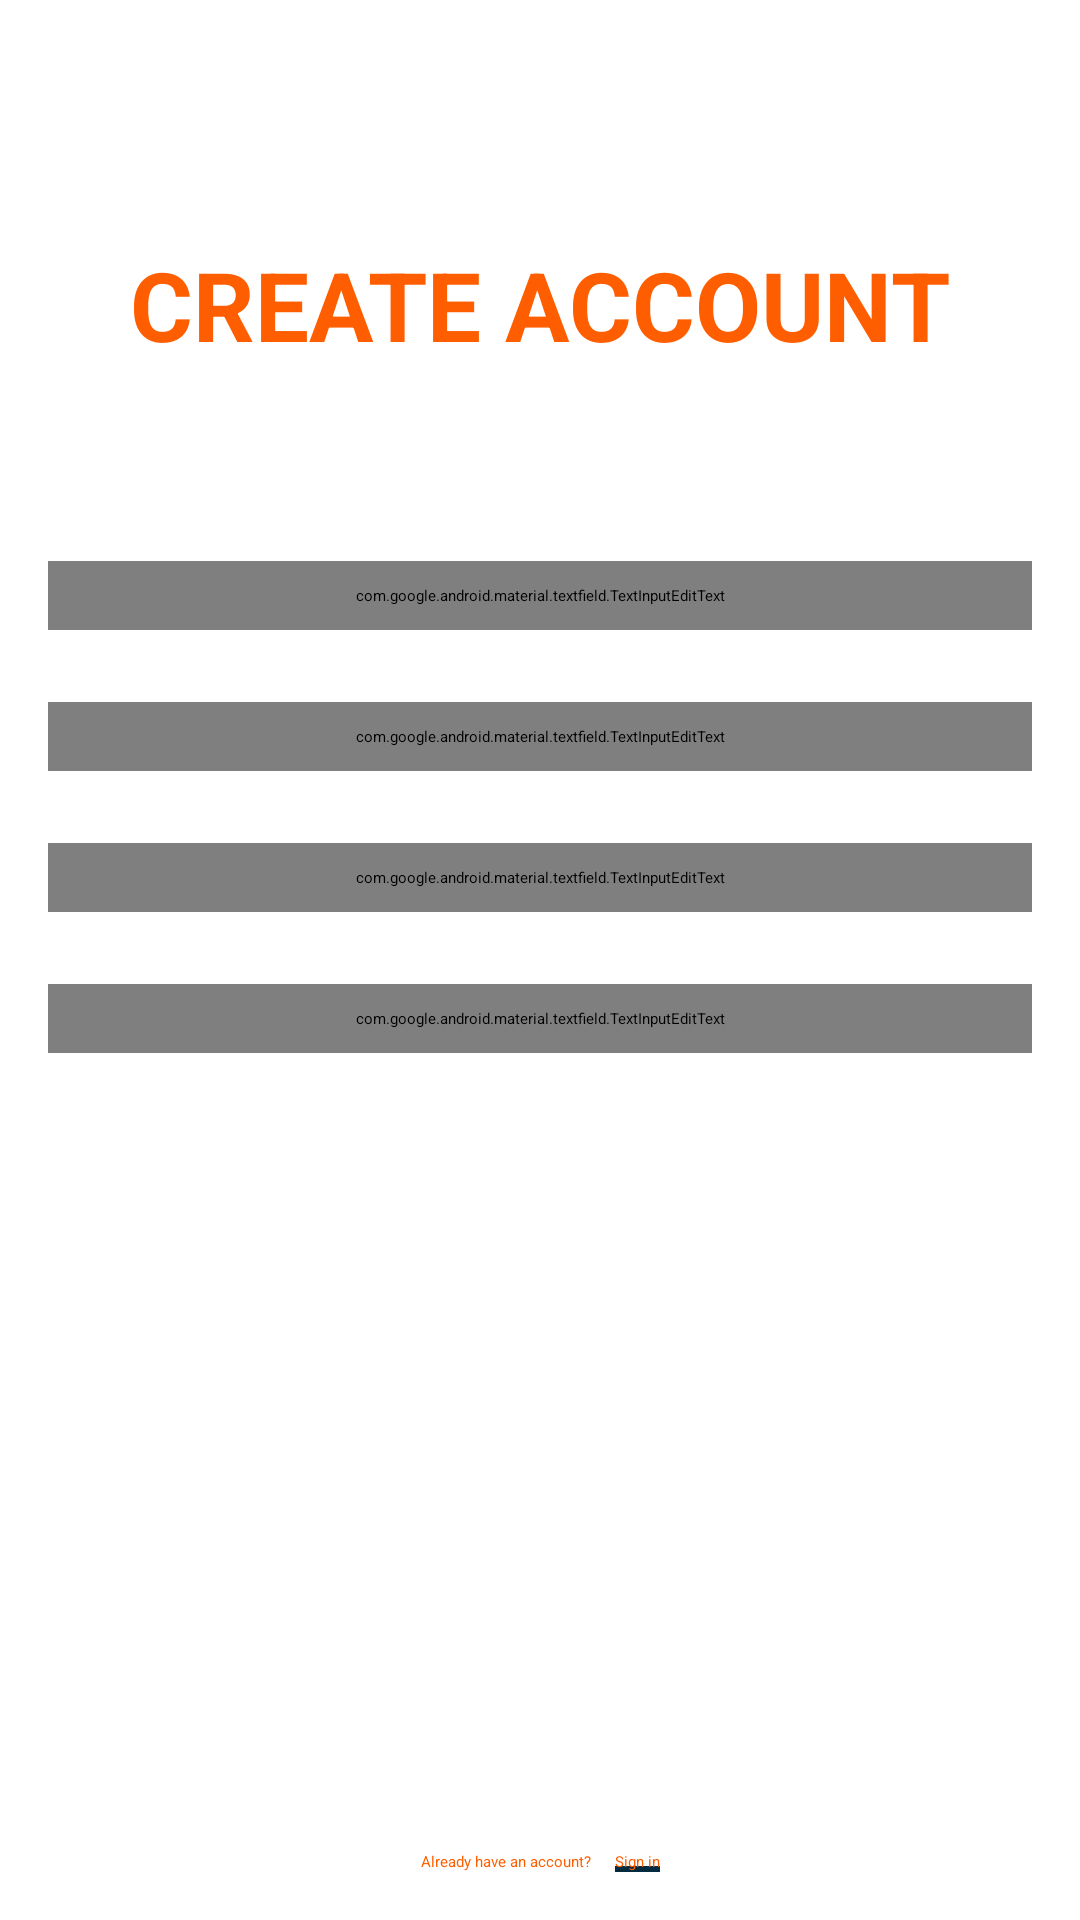

Android layout source for this screen:
<!-- AndroidManifest.xml: application theme Theme.AndroidIp -->
<!-- res/layout/activity_signup.xml -->
<?xml version="1.0" encoding="utf-8"?>
<androidx.constraintlayout.widget.ConstraintLayout xmlns:android="http://schemas.android.com/apk/res/android"
    xmlns:app="http://schemas.android.com/apk/res-auto"
    xmlns:tools="http://schemas.android.com/tools"
    android:layout_width="match_parent"
    android:layout_height="match_parent">



    <TextView
        android:id="@+id/tvSignUpTitle"
        android:layout_width="wrap_content"
        android:layout_height="wrap_content"
        android:layout_marginTop="80dp"
        android:text="CREATE ACCOUNT"
        android:textColor="@color/orange"
        android:textSize="32sp"
        android:textStyle="bold"
        app:layout_constraintEnd_toEndOf="parent"
        app:layout_constraintStart_toStartOf="parent"
        app:layout_constraintTop_toTopOf="parent" />

    <com.google.android.material.textfield.TextInputEditText
        android:id="@+id/tvSignUpName"
        android:layout_width="match_parent"
        android:layout_height="wrap_content"
        android:layout_marginStart="16dp"
        android:layout_marginTop="64dp"
        android:layout_marginEnd="16dp"
        android:height="40dp"
        android:background="@color/orange"
        android:hint="Enter your name"
        android:padding="8dp"
        android:textColor="@android:color/white"
        android:textColorHint="@color/white"
        android:visibility="visible"
        app:layout_constraintEnd_toEndOf="parent"
        app:layout_constraintStart_toStartOf="parent"
        app:layout_constraintTop_toBottomOf="@+id/tvSignUpTitle" />

    <com.google.android.material.textfield.TextInputEditText
        android:id="@+id/tvSignUpPassword"
        android:layout_width="match_parent"
        android:layout_height="wrap_content"
        android:layout_marginStart="16dp"
        android:layout_marginTop="24dp"
        android:layout_marginEnd="16dp"
        android:height="40dp"
        android:background="@color/orange"
        android:hint="Enter your password"
        android:inputType="textPassword"
        android:padding="8dp"
        android:textColorHint="@color/white"
        android:visibility="visible"
        app:layout_constraintEnd_toEndOf="parent"
        app:layout_constraintStart_toStartOf="parent"
        app:layout_constraintTop_toBottomOf="@+id/tvSignUpEmail" />

    <com.google.android.material.textfield.TextInputEditText
        android:id="@+id/tvSignUpConfirmPassword"
        android:layout_width="match_parent"
        android:layout_height="wrap_content"
        android:layout_marginStart="16dp"
        android:layout_marginTop="24dp"
        android:layout_marginEnd="16dp"
        android:height="40dp"
        android:background="@color/orange"
        android:hint="Confirm password"
        android:inputType="textPassword"
        android:padding="8dp"
        android:textColor="@android:color/white"
        android:textColorHint="@color/white"
        android:visibility="visible"
        app:layout_constraintEnd_toEndOf="parent"
        app:layout_constraintStart_toStartOf="parent"
        app:layout_constraintTop_toBottomOf="@+id/tvSignUpPassword" />

    <com.google.android.material.textfield.TextInputEditText
        android:id="@+id/tvSignUpEmail"
        android:layout_width="match_parent"
        android:layout_height="wrap_content"
        android:layout_marginStart="16dp"
        android:layout_marginTop="24dp"
        android:layout_marginEnd="16dp"
        android:height="40dp"
        android:background="@color/orange"
        android:hint="Enter your email"
        android:padding="8dp"
        android:textColor="@android:color/white"
        android:textColorHint="@color/white"
        android:visibility="visible"
        app:layout_constraintEnd_toEndOf="parent"
        app:layout_constraintStart_toStartOf="parent"
        app:layout_constraintTop_toBottomOf="@+id/tvSignUpName" />

    <androidx.constraintlayout.widget.ConstraintLayout
        android:id="@+id/clSignUpCreateAccount"
        android:layout_width="0dp"
        android:layout_height="35dp"
        android:layout_marginStart="72dp"
        android:layout_marginEnd="72dp"
        android:layout_marginBottom="32dp"
        android:background="@drawable/orange_button_background"
        app:layout_constraintBottom_toBottomOf="parent"
        app:layout_constraintEnd_toEndOf="parent"
        app:layout_constraintStart_toStartOf="parent"
        app:layout_constraintTop_toBottomOf="@+id/tvSignUpConfirmPassword">

        <TextView
            android:id="@+id/tvSignUpCreateAccount"
            android:layout_width="0dp"
            android:layout_height="wrap_content"
            android:gravity="center|center_horizontal|center_vertical"
            android:text="Create account"
            android:textAlignment="center"
            android:textColor="#ffffff"
            android:textSize="25dp"
            android:textStyle="bold"
            app:layout_constraintBottom_toBottomOf="parent"
            app:layout_constraintEnd_toEndOf="parent"
            app:layout_constraintStart_toStartOf="parent"
            app:layout_constraintTop_toTopOf="parent" />

    </androidx.constraintlayout.widget.ConstraintLayout>

    <TextView
        android:id="@+id/textView8"
        android:layout_width="wrap_content"
        android:layout_height="wrap_content"
        android:layout_marginBottom="16dp"
        android:text="Already have an account?"
        android:textColor="@color/orange"
        app:layout_constraintBottom_toBottomOf="parent"
        app:layout_constraintEnd_toEndOf="parent"
        app:layout_constraintEnd_toStartOf="@+id/tvSignUpSignIn"
        app:layout_constraintHorizontal_bias="0.5"
        app:layout_constraintHorizontal_chainStyle="packed"
        app:layout_constraintStart_toStartOf="parent" />

    <TextView
        android:id="@+id/tvSignUpSignIn"
        style="@style/Underline"
        android:layout_width="wrap_content"
        android:layout_height="wrap_content"
        android:layout_marginStart="8dp"
        android:text="Sign in"
        android:textColor="@color/orange"
        app:layout_constraintBottom_toBottomOf="@+id/textView8"
        app:layout_constraintEnd_toEndOf="parent"
        app:layout_constraintHorizontal_bias="0.5"
        app:layout_constraintStart_toEndOf="@+id/textView8"
        app:layout_constraintTop_toTopOf="@+id/textView8" />

</androidx.constraintlayout.widget.ConstraintLayout>
<!-- resources referenced by this layout -->
<resources>
  <color name="orange">#ff5e00</color>
  <color name="white">#ffffff</color>
  <style name="Underline">
  
          <item name="android:background">@drawable/underline</item>
      </style>
  <style name="Theme.AndroidIp" parent="Theme.MaterialComponents.DayNight.DarkActionBar">
          
          <item name="colorPrimary">@color/purple_200</item>
          <item name="colorPrimaryVariant">@color/purple_700</item>
          <item name="colorOnPrimary">@color/black</item>
          
          <item name="colorSecondary">@color/teal_200</item>
          <item name="colorSecondaryVariant">@color/teal_200</item>
          <item name="colorOnSecondary">@color/black</item>
          
          <item name="android:statusBarColor" tools:targetApi="l">?attr/colorPrimaryVariant</item>
          
      </style>
  <!-- drawable underline (drawable) -->
  <layer-list xmlns:android="http://schemas.android.com/apk/res/android">
      <item android:top="-10dp"
          android:left="-10dp"
          android:right="-10dp">
          <shape android:shape="rectangle">
              <solid android:color="@android:color/transparent"/>
  
              <stroke android:width="2dp"
                  android:color="@color/colorMidBlue"/>
          </shape>
      </item>
  </layer-list>
  <color name="purple_200">#FFBB86FC</color>
  <color name="purple_700">#FF3700B3</color>
  <color name="black">#FF000000</color>
  <color name="teal_200">#FF03DAC5</color>
  <color name="colorMidBlue">#032B3F</color>
</resources>
